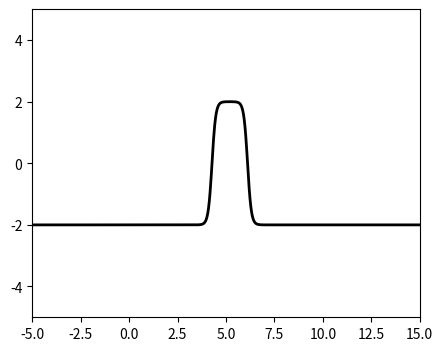

Generate this figure with matplotlib: (Note: this script raises an exception after producing the figure.)
import matplotlib.pyplot as plt
import numpy as np
from matplotlib.animation import FuncAnimation
import math



lam = 10
v = 2
m = math.sqrt(lam) * v


def kink1(x):
	beta = -0.5
	gamma = 1 / math.sqrt(1 - beta**2)
	return v * math.tanh(m/math.sqrt(2) * gamma * x)
def kink1dot(x):
	beta = -0.5
	gamma = 1 / math.sqrt(1 - beta**2)
	return v * (1 - math.tanh(m/math.sqrt(2) * gamma * x)**2) * m * gamma * beta / math.sqrt(2)
	
def kink2(x):
	beta = 0.5
	gamma = 1 / math.sqrt(1 - beta**2)
	x0 = 12
	return v * math.tanh(-m/math.sqrt(2) * (gamma * x - x0))
def kink2dot(x):
	beta = 0.5
	gamma = 1 / math.sqrt(1 - beta**2)
	x0 = 12
	return -1 * v * (1 - math.tanh(-m/math.sqrt(2) * (gamma * x - x0))**2) * m * gamma * beta / math.sqrt(2)
	
	

def initial(x):
	if (x < 5):
		return kink1(x)
	elif (x > 8):
		return kink2(x)
	else:
		return 2
def phiDotInitial(x):
	if (x < 5):
		return kink1dot(x)
	elif (x > 8):
		return kink2dot(x)
	else:
		return 0
def potential(phi):
	return phi * lam * (phi**2 - v**2)
def boundary(phi, pi):
	phi[0] = -2
	phi[-1] = -2
	
	
x0 = -5
x1 = 15
finishTime = 20
	
	
	
class List:
	def __init__(self, l):
		self.li = l
	def __iadd__(self, other):
		self.li = [x+y for x,y in zip(self.li, other.li)]
		return self
	def __add__(self, other):
		return List([x+y for x,y in zip(self.li, other.li)])
	def __mul__(self, other):
		return List([x * other for x in self.li])
	def __getitem__(self, key):
		return self.li[key]
	def __setitem__(self, key, value):
		self.li[key] = value
	def length(self):
		return len(self.li)


def getSecondDerivative(f,h):
	d2 = []
	
	#left side
	top = f[2] - 2*f[1] + f[0]
	d2.append(top / (h * h))
	
	#middle
	N = f.length()
	for n in range(1,N-1):
		top = f[n+1] - 2*f[n] + f[n-1]
		d2.append(top / (h * h))
		
	#right side
	top = f[-1] - 2*f[-2] + f[-3]
	d2.append(top / (h * h))
	
	return d2
	
	
def f(phi, pi, dx):
	d2 = getSecondDerivative(phi, dx)
	dVdp = [potential(p) for p in phi]
	return List([(d-v) for d,v in zip(d2, dVdp)])
		
def g(phi, pi, dx):
	return pi
		
		
def euler(phi, pi, dt, dx):
	pi += f(phi, pi, dx) * dt
	phi += g(phi, pi, dx) * dt

def rk2(phi, pi, dt, dx):
	k1 = f(phi, pi, dx) * dt
	l1 = g(phi, pi, dx) * dt
	
	k2 = f(phi + l1 * 0.5, pi + k1 * 0.5, dx) * dt
	l2 = g(phi + l1 * 0.5, pi + k1 * 0.5, dx) * dt
	
	pi += k2
	phi += l2
	
def rk4(phi, pi, dt, dx):
	k1 = f(phi, pi, dx) * dt
	l1 = g(phi, pi, dx) * dt
	
	k2 = f(phi + l1 * 0.5, pi + k1 * 0.5, dx) * dt
	l2 = g(phi + l1 * 0.5, pi + k1 * 0.5, dx) * dt
	
	k3 = f(phi + l2 * 0.5, pi + k2 * 0.5, dx) * dt
	l3 = g(phi + l2 * 0.5, pi + k2 * 0.5, dx) * dt
	
	k4 = f(phi + l3, pi + k3, dx) * dt
	l4 = g(phi + l3, pi + k3, dx) * dt
	
	pi += (k1 + k2 * 2 + k3 * 2 + k4) * (float(1)/6)
	phi += (l1 + l2 * 2 + l3 * 2 + l4) * (float(1)/6)
	
	

def run(dx, dt, timeStepMethod, outputFile = "output.mp4"):
	xs = np.arange(x0,x1,dx)
	phi = List([initial(x) for x in xs])
	pi = List([phiDotInitial(x) for x in xs])
	
	fig, ax = plt.subplots(figsize=(5, 4))
	ax.set(xlim=(x0, x1), ylim=(-5, 5))
	line = ax.plot(xs, pi.li, color='k', lw=2)[0]

	N = len(xs)
	def animate(i):
		timeStepMethod(phi, pi, dt, dx)
		
		#apply boundary conditions
		boundary(phi, pi)
		
		line.set_ydata(phi.li)
	
		
	anim = FuncAnimation(fig, animate, interval= dt*1000, frames=int(finishTime/dt))
	anim.save(outputFile)


run(0.02, float(1)/60, rk4)
